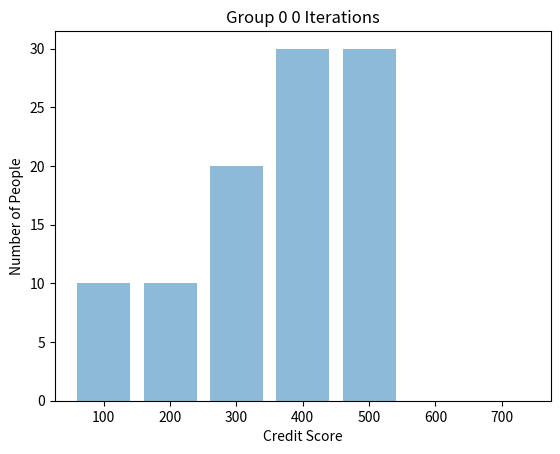

The matplotlib source for this figure: (Note: this script raises an exception after producing the figure.)
import numpy
import pandas
import matplotlib.pyplot as plt

# metrics: bank's profit
# how much disadvantaged group catches (ad - disad, earth mover)
# averages (to check for leveling down -- compare advanteaged group to itself)

# max util, eo, 

class OneStep:
##### constructor
    def __init__( self, 
                  pi_0 = [10, 10, 20, 30, 30, 0, 0],
                  pi_1 = [0, 10, 10, 20, 30, 30, 0],
                  certainty_0 = [0.1, 0.2, 0.45, 0.6, 0.65, 0.7, 0.7],
                  certainty_1 = [0.1, 0.2, 0.45, 0.6, 0.65, 0.7, 0.7],
                  group_chance = 0.5,
                  loan_amount = 10,
                  interest_rate = 1, #1 in paper
                  bank_cash = 10000 
                ):
    
        # store variables
        self.pi_0 = pi_0
        self.certainty_0 = certainty_0

        self.pi_1 = pi_1
        self.certainty_1 = certainty_1

        self.group_chance = group_chance
        self.loan_amount = loan_amount
        self.interest_rate = interest_rate
        self.bank_cash = bank_cash
        self.bank_minimum = bank_cash


##### return an individual and their outcome
    def get_person(self):
        # group
        group = numpy.random.choice(2, 1, p=[1 - self.group_chance, self.group_chance])[0]

        # decile (credit score bin)
        decile = numpy.random.choice(7, 1, p=[1/7, 1/7, 1/7, 1/7, 1/7, 1/7, 1/7])[0]
        
        # repayment or default outcome
        if group == 0:
            repayment = numpy.random.choice(2, 1, p=[1 - self.certainty_0[decile], self.certainty_0[decile]])[0]
        else:
            repayment = numpy.random.choice(2, 1, p=[1 - self.certainty_1[decile], self.certainty_1[decile]])[0]

        # loan by dault
        loan_decision = 1

        # don't loan if nobody in the bin
        if group == 0 and self.pi_0[decile] == 0 :
            loan_decision = 0 
        if group and self.pi_1[decile] == 0:
            loan_decision = 0

        # return individual's outcome
        return ((group, decile, repayment, loan_decision))


##### return average score of a distribution
    def average_score(self, pin):
        average = (( 1*pin[0] + 2*pin[1] + 3*pin[2] + 4*pin[3] + 5*pin[4] + 6*pin[5] + 7*pin[6] ) / sum(pin))
        
        # return average
        return average


##### return expected change in bank cash (above minimum) and average credit score
    def gb_expected_update(self, group, decile):
        # copies of variables
        pi_0_repaid = self.pi_0.copy()
        pi_0_default = self.pi_0.copy()
        certainty_0 = self.certainty_0.copy()

        pi_1_repaid = self.pi_1.copy()
        pi_1_default = self.pi_1.copy()
        certainty_1 = self.certainty_1.copy()

        bank_cash_current = self.bank_cash

        ## expected bank amount (above minimum)
        if group == 0:
            repayment_certainty_bc = certainty_0[decile] # bin repayment certainty
        else:
            repayment_certainty_bc = certainty_1[decile] # bin repayment certainty

        # expectation of bank money after loan
        bank_cash_update = bank_cash_current + repayment_certainty_bc * self.loan_amount * self.interest_rate + (1 - repayment_certainty_bc) * ( -1 * self.loan_amount ) - self.bank_minimum


        ## expected average credit score
        if group == 0:
            repayment_certainty_av = certainty_0[decile] # current bin repayment certainty
            current_average = self.average_score(pi_0_repaid) # current average credit score

            # repaid
            # if we can move up
            if decile != 6:
                pi_0_repaid[decile + 1] += 1
                pi_0_repaid[decile] -= 1

            repaid_av = (self.average_score(pi_0_repaid) - current_average)

            # default
            # if we can move down
            if decile != 0:
                pi_0_default[decile - 1] += 1
                pi_0_default[decile] -= 1

            default_av = (self.average_score(pi_0_default) - current_average)
        else:
            repayment_certainty_av = certainty_1[decile] # current bin repayment certainty
            current_average = self.average_score(pi_1_repaid) # current average credit score

            # repaid
            # if we can move up
            if decile != 6:
                pi_1_repaid[decile + 1] += 1
                pi_1_repaid[decile] -= 1

            repaid_av = (self.average_score(pi_1_repaid) - current_average)

            # default
            # if we can move down
            if decile != 0:
                pi_1_default[decile - 1] += 1
                pi_1_default[decile] -= 1

            default_av = (self.average_score(pi_1_default) - current_average)

        # expectation of average credit score (change)
        average_update = (repayment_certainty_av*repaid_av + (1- repayment_certainty_av)*default_av)


        # return expected bank profit (above minimum) and credit score
        return ((bank_cash_update, average_update))


##### return actual update
    def actual_update(self, group, decile, loan_decision, repayment_truth):
        # current variable copies
        pi_0_copy = self.pi_0.copy()
        certainty_0_copy  = self.certainty_0.copy()

        pi_1_copy = self.pi_1.copy()
        certainty_1_copy  = self.certainty_1.copy()

        bank_cash_current = self.bank_cash

        # if we loan
        if (loan_decision == 1):
            if group == 0:
                current_repayment = certainty_0_copy[decile] # current bin repayment certainty

                # if repaid
                if (repayment_truth == 1):
                    # move up if possible
                    if decile != 6:
                        pi_0_copy[decile + 1] += 1
                        pi_0_copy[decile] -= 1

                        bank_cash_current += (self.interest_rate*self.loan_amount)
                else:
                    # move down if possible
                    if decile != 0:
                        pi_0_copy[decile - 1] += 1
                        pi_0_copy[decile] -= 1

                        bank_cash_current -= self.loan_amount
            else:
                current_repayment = certainty_1_copy[decile] # current bin repayment certainty

                # if repaid
                if (repayment_truth == 1):
                    # move up if possible
                    if decile != 6:
                        pi_1_copy[decile + 1] += 1
                        pi_1_copy[decile] -= 1

                        bank_cash_current += (self.interest_rate*self.loan_amount)
                else:
                    # move down if possible
                    if decile != 0:
                        pi_1_copy[decile - 1] += 1
                        pi_1_copy[decile] -= 1

                        bank_cash_current -= self.loan_amount

        # return updated distributions
        return ((pi_0_copy, pi_1_copy, bank_cash_current))


##### take one step
    def gb_one_step(self):
        # get person
        (group, decile, repayment_truth, loan) = self.get_person()

        # if person exists
        if (loan == 1):
            # calculate expected update
            (bank_cash_update, average_update) = self.gb_expected_update(group, decile)

            if ((bank_cash_update >= 0) and (average_update >= 0)):
                loan_decision = 1
            elif (decile == 6):
                loan_decision = 1
            else:
                loan_decision = 0

            # if loaned then update:
            if (loan_decision == 1):
                (pi_0_copy, pi_1_copy, bank_cash_current) = self.actual_update(group, decile, loan_decision, repayment_truth)

                # update
                self.pi_0 = pi_0_copy
                self.pi_1 = pi_1_copy
                self.bank_cash = bank_cash_current


##### update specific number of times
    def iterate(self, iterations):
        updated_pi_0 = []
        updated_pi_1 = []
        updated_bank_cash = []

        # index
        i = 0

        # only count successful updates
        while (i < iterations):
            self.gb_one_step()

            updated_pi_0.append(self.pi_0)
            updated_pi_1.append(self.pi_1)
            updated_bank_cash.append(self.bank_cash)

            print(self.pi_0)

            i += 1

        # updated 
        return (updated_pi_0, updated_pi_1, updated_bank_cash)



## TEST ITERATIONS
# test iterations
iterations = 2000

OS = OneStep()
(updated_pi_0, updated_pi_1, updated_bank_cash) = OS.iterate(iterations)


for ind, arr in enumerate(updated_pi_0):
    iterations_ = ind

    if ((ind % 50) == 0):
        objects = ('100', '200', '300', '400', '500', '600', '700')
        y_pos = numpy.arange(len(objects))
        outcome_ = arr

        plt.bar(y_pos, outcome_, align='center', alpha=0.5)

        plt.xticks(y_pos, objects)
        plt.ylabel('Number of People')
        plt.xlabel('Credit Score')
        plt.title('Group 0 ' + str(iterations_) + " Iterations")
        plt.savefig('charts-iterations/group_0_' + str(iterations_) + '.png')
        plt.clf()


for ind, arr in enumerate(updated_pi_1):
    iterations_ = ind

    if ((ind % 50) == 0):
        objects = ('100', '200', '300', '400', '500', '600', '700')
        y_pos = numpy.arange(len(objects))
        outcome_ = arr

        plt.bar(y_pos, outcome_, align='center', alpha=0.5)

        plt.xticks(y_pos, objects)
        plt.ylabel('Number of People')
        plt.xlabel('Credit Score')
        plt.title('Group 1 ' + str(iterations_) + " Iterations")
        plt.savefig('charts-iterations/group_1_' + str(iterations_) + '.png')
        plt.clf()